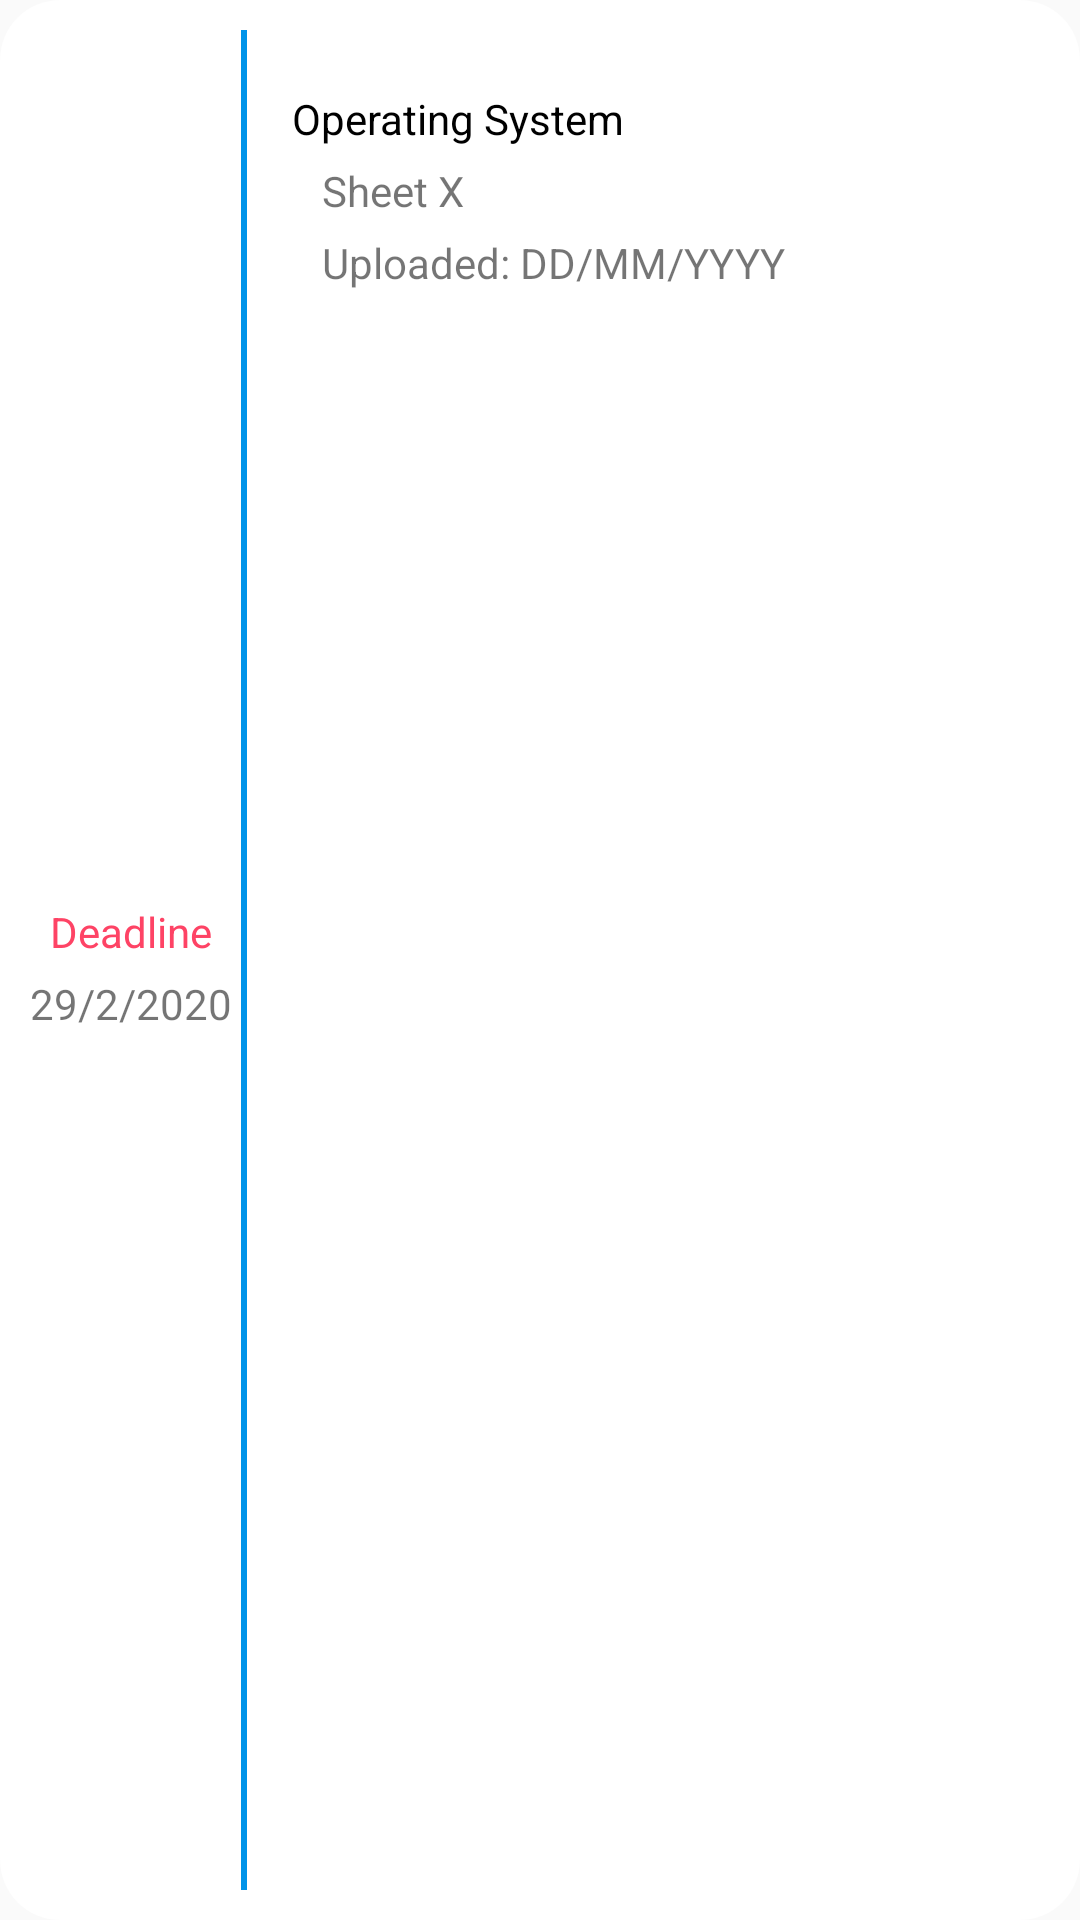

This screen was rendered from an Android layout file. Write that file and the resources it references.
<!-- AndroidManifest.xml: application theme AppTheme -->
<!-- res/layout/assignment_upcoming.xml -->
<?xml version="1.0" encoding="utf-8"?>
<LinearLayout xmlns:android="http://schemas.android.com/apk/res/android"
    android:orientation="horizontal"
    android:layout_width="match_parent"
    android:paddingTop="10dp"
    android:background="@drawable/no_color_rounded_box"
    android:layout_margin="10dp"
    android:layout_height="wrap_content">

 <LinearLayout
    android:layout_width="wrap_content"
    android:layout_height="match_parent"
     android:background="@drawable/line"
     android:layout_margin="5dp"
     android:padding="5dp"
     android:gravity="center"
     android:layout_marginStart="10dp"
     android:layout_marginEnd="10dp"
     android:layout_gravity="center_horizontal"
     android:orientation="vertical">
    <TextView
        android:id="@+id/deadline"
        android:layout_width="wrap_content"
        android:layout_height="wrap_content"
        android:padding="5dp"
        android:text="@string/deadline"
        android:textColor="@color/radical_red" />
     <TextView
         android:id="@+id/deadline_date"
         android:layout_width="wrap_content"
         android:layout_height="wrap_content"
         android:text="@string/date" />

 </LinearLayout>


 <LinearLayout

     android:layout_width="match_parent"
     android:layout_height="wrap_content"
     android:layout_margin="5dp"
     android:background="@color/white"
     android:orientation="vertical"
     android:padding="5dp">

    <TextView
        android:id="@+id/subject_id"
        android:layout_width="match_parent"
        android:layout_height="wrap_content"
        android:layout_marginTop="10dp"
        android:textColor="@color/black"
        android:layout_marginBottom="5dp"
        android:text="@string/operating_system" />
     <TextView
         android:id="@+id/sheet_no_id"
         android:layout_width="match_parent"
         android:layout_height="wrap_content"
         android:layout_marginStart="10dp"
         android:layout_marginBottom="5dp"
         android:text="@string/sheet_x" />
     <TextView
         android:id="@+id/uploadin_date"
         android:layout_width="match_parent"
         android:layout_height="wrap_content"
         android:layout_marginStart="10dp"
         android:text="@string/upladed_dd_mm_yyyy" />



 </LinearLayout>


</LinearLayout>
<!-- resources referenced by this layout -->
<resources>
  <color name="black">#000000</color>
  <color name="radical_red">#FE4365</color>
  <color name="white">#FFFFFF</color>
  <!-- drawable line (drawable-xhdpi) -->
  <?xml version="1.0" encoding="utf-8"?>
  <layer-list xmlns:android="http://schemas.android.com/apk/res/android">
      <item>
          <shape
              android:shape="rectangle">
              
              <solid android:color="@color/colorAccent"
                  />
  
          </shape>
      </item>
  
      
      <item android:right="2dp"
          >
          <shape
              android:shape="rectangle">
  
              <solid android:color="@color/white" />
          </shape>
      </item>
  
  </layer-list>
  <!-- drawable no_color_rounded_box (drawable-xhdpi) -->
  <?xml version="1.0" encoding="utf-8"?>
  <shape xmlns:android="http://schemas.android.com/apk/res/android">
  
      <gradient
          android:endColor="@color/white"
          android:startColor="@color/white"
          android:angle="-180"/>
      <corners
          android:bottomLeftRadius="20dp"
          android:bottomRightRadius="20dp"
          android:topLeftRadius="20dp"
          android:topRightRadius="20dp"/>
  </shape>
  <string name="date">29/2/2020</string>
  <string name="deadline">Deadline</string>
  <string name="operating_system">Operating System</string>
  <string name="sheet_x">Sheet X</string>
  <string name="upladed_dd_mm_yyyy">Uploaded: DD/MM/YYYY</string>
  <style name="AppTheme" parent="Theme.AppCompat.Light.NoActionBar">
  
          
          <item name="android:windowFullscreen">true</item>
          <item name="colorPrimary">@color/colorPrimary</item>
          <item name="colorPrimaryDark">@color/colorPrimaryDark</item>
          <item name="colorAccent">@color/colorAccent</item>
      </style>
  <color name="colorAccent">#0093e9</color>
  <color name="colorPrimary">#008577</color>
  <color name="colorPrimaryDark">#0093E9</color>
</resources>
